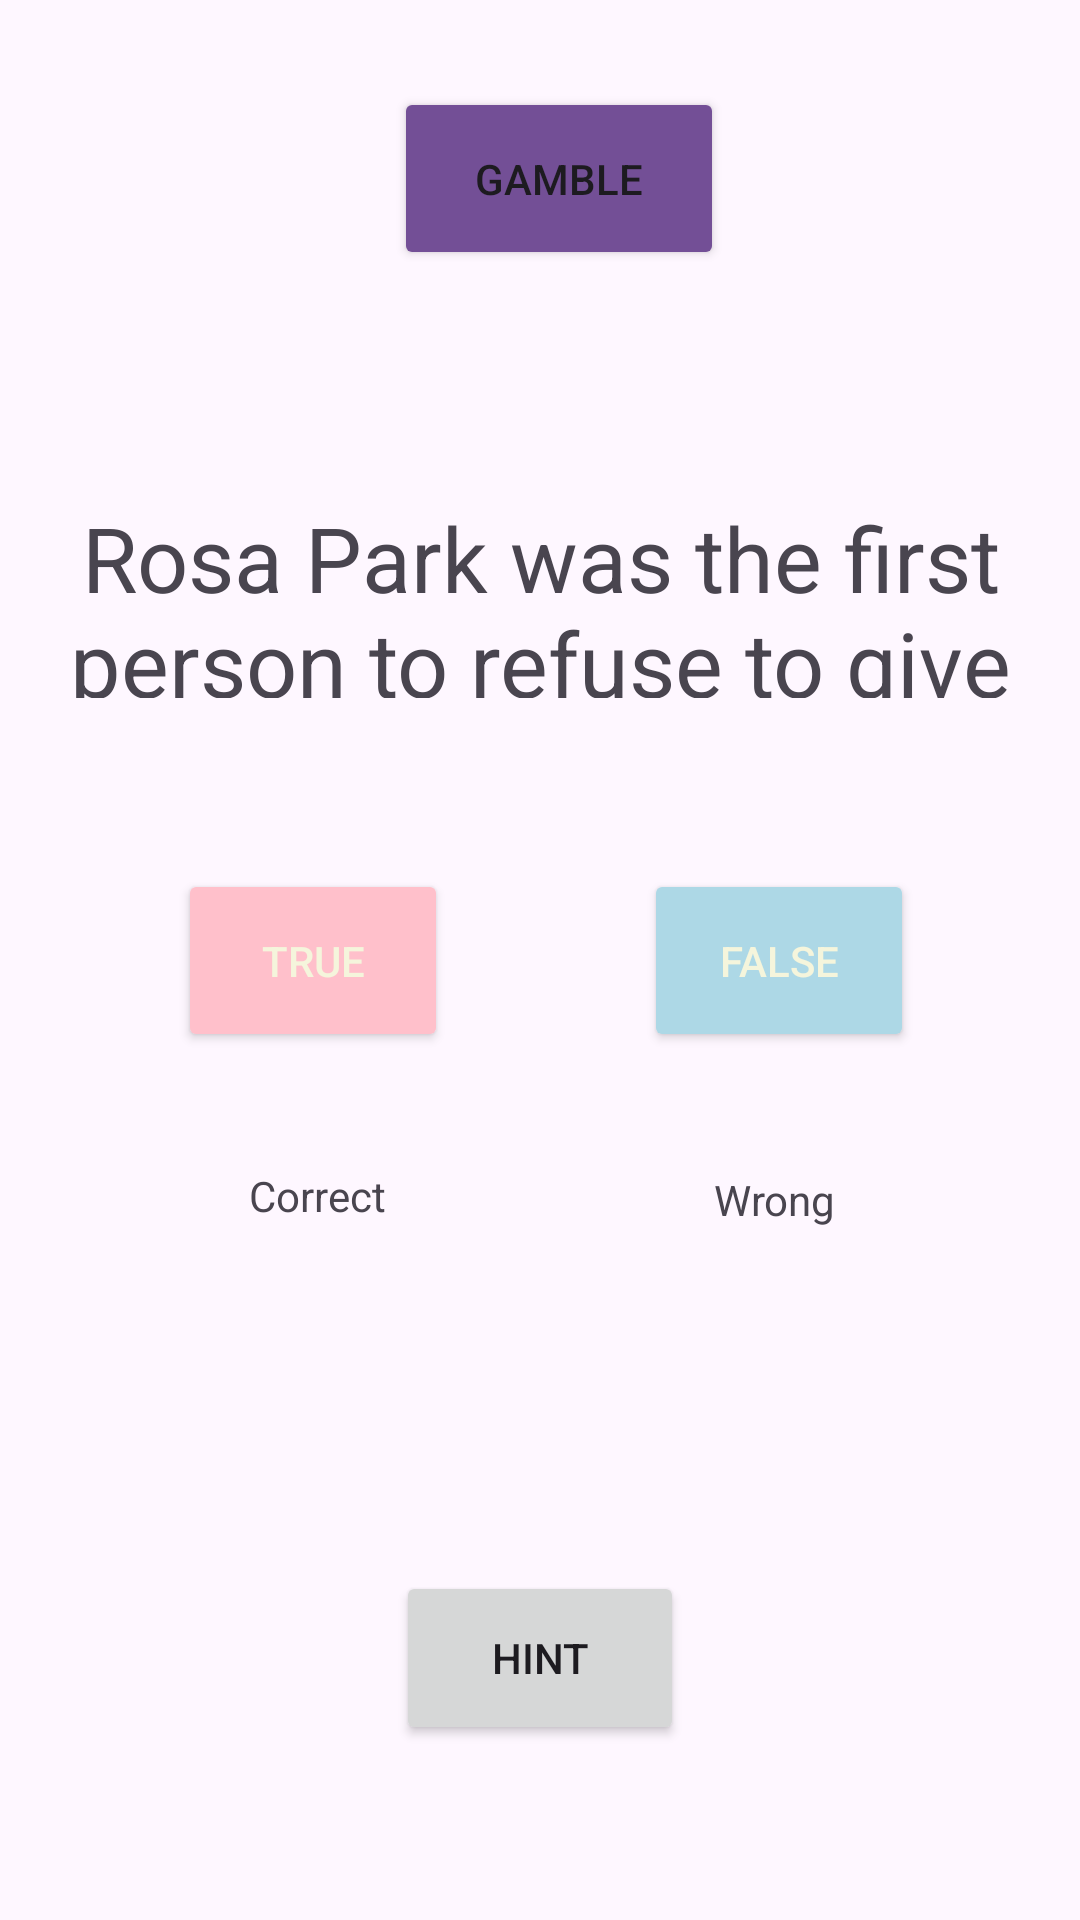

Reconstruct the res/layout file that produces this screen, plus the resources it refers to.
<!-- AndroidManifest.xml: application theme Theme.BlackFiguresQuizJD -->
<!-- res/layout/activity_main.xml -->
<?xml version="1.0" encoding="utf-8"?>
<androidx.constraintlayout.widget.ConstraintLayout xmlns:android="http://schemas.android.com/apk/res/android"
    xmlns:app="http://schemas.android.com/apk/res-auto"
    xmlns:tools="http://schemas.android.com/tools"
    android:id="@+id/main"
    android:layout_width="match_parent"
    android:layout_height="match_parent"
    tools:context=".MainActivity"
    tools:ignore="ExtraText">
<Button
    android:id="@+id/Hint"
    android:gravity="center"
    android:text="Hint"
     android:layout_height="58dp"
    android:layout_width="96dp"
    app:layout_constraintBottom_toBottomOf="parent"
    app:layout_constraintEnd_toEndOf="parent"
    app:layout_constraintHorizontal_bias="0.5"
    app:layout_constraintStart_toStartOf="parent"
    app:layout_constraintTop_toTopOf="parent"
    app:layout_constraintVertical_bias="0.9"

    />
    <TextView
        android:id="@+id/IfCorrect"
        android:layout_width="96dp"
        android:layout_height="58dp"
        android:gravity="center"
        android:text="Correct"
        app:layout_constraintBottom_toBottomOf="parent"
        app:layout_constraintEnd_toEndOf="parent"
        app:layout_constraintHorizontal_bias="0.219"
        app:layout_constraintStart_toStartOf="parent"
        app:layout_constraintTop_toTopOf="parent"
        app:layout_constraintVertical_bias="0.635"

        tools:ignore="MissingConstraints" />

    <TextView
        android:id="@+id/IfWrong"
        android:layout_width="56dp"
        android:layout_height="56dp"
        android:gravity="center"
        android:text="Wrong"
        app:layout_constraintBottom_toBottomOf="parent"
        app:layout_constraintEnd_toEndOf="parent"
        app:layout_constraintHorizontal_bias="0.757"
        app:layout_constraintStart_toStartOf="parent"
        app:layout_constraintTop_toTopOf="parent"
        app:layout_constraintVertical_bias="0.637"

        tools:ignore="MissingConstraints" />
<TextView
    android:id="@+id/QuestionText"
    android:layout_width="wrap_content"
    android:layout_height="wrap_content"
    android:gravity="center"
    android:textSize="24sp"
    app:layout_constraintBaseline_toTopOf="parent"
    app:layout_constraintStart_toStartOf="parent"
    app:layout_constraintEnd_toEndOf="parent"
    />
    <TextView
        android:layout_width="352dp"
        android:layout_height="67dp"
        android:gravity="center"
        android:text="@string/q4"
        android:textSize="30dp"
        app:layout_constraintBottom_toBottomOf="parent"
        app:layout_constraintEnd_toEndOf="parent"
        app:layout_constraintStart_toStartOf="parent"
        app:layout_constraintTop_toTopOf="parent"
        app:layout_constraintVertical_bias="0.289"

        />

    <Button
        android:id="@+id/TrueButton"
        android:layout_width="90dp"
        android:layout_height="61dp"
        android:gravity="center"
        android:text="True"
        android:backgroundTint="@color/Pink"
        android:textColor="@color/Beige"
        app:layout_constraintBottom_toBottomOf="parent"
        app:layout_constraintEnd_toEndOf="parent"
        app:layout_constraintHorizontal_bias="0.22"
        app:layout_constraintStart_toStartOf="parent"
        app:layout_constraintTop_toTopOf="parent"

        />
<Button
    android:id="@+id/letsgamble"
    android:layout_width="110dp"
    android:layout_height="61dp"
    android:text="GAMBLE"
    android:backgroundTint="@color/rainbow"
    app:layout_constraintBottom_toBottomOf="parent"
    app:layout_constraintEnd_toEndOf="parent"
    app:layout_constraintHorizontal_bias="0.525"
    app:layout_constraintStart_toStartOf="parent"
    app:layout_constraintTop_toTopOf="parent"
    app:layout_constraintVertical_bias="0.05"
    />
    <Button
        android:id="@+id/FalseButton"
        android:layout_width="90dp"
        android:layout_height="61dp"
        android:gravity="center"
        android:text="False"
        android:textColor="@color/Beige"
        android:backgroundTint="@color/LightBlue"
        app:layout_constraintBottom_toBottomOf="parent"
        app:layout_constraintEnd_toEndOf="parent"
        app:layout_constraintHorizontal_bias="0.795"
        app:layout_constraintStart_toStartOf="parent"
        app:layout_constraintTop_toTopOf="parent" />


</androidx.constraintlayout.widget.ConstraintLayout>
<!-- resources referenced by this layout -->
<resources>
  <color name="Beige">#F5F5DC</color>
  <color name="LightBlue">#ADD8E6</color>
  <color name="Pink">#FFC0CB</color>
  <color name="rainbow">#734f96</color>
  <string name="q4">Rosa Park was the first person to refuse to give up her bus seat.</string>
  <style name="Theme.BlackFiguresQuizJD" parent="Base.Theme.BlackFiguresQuizJD" />
  <style name="Base.Theme.BlackFiguresQuizJD" parent="Theme.Material3.DayNight.NoActionBar">
          
          
      </style>
</resources>
